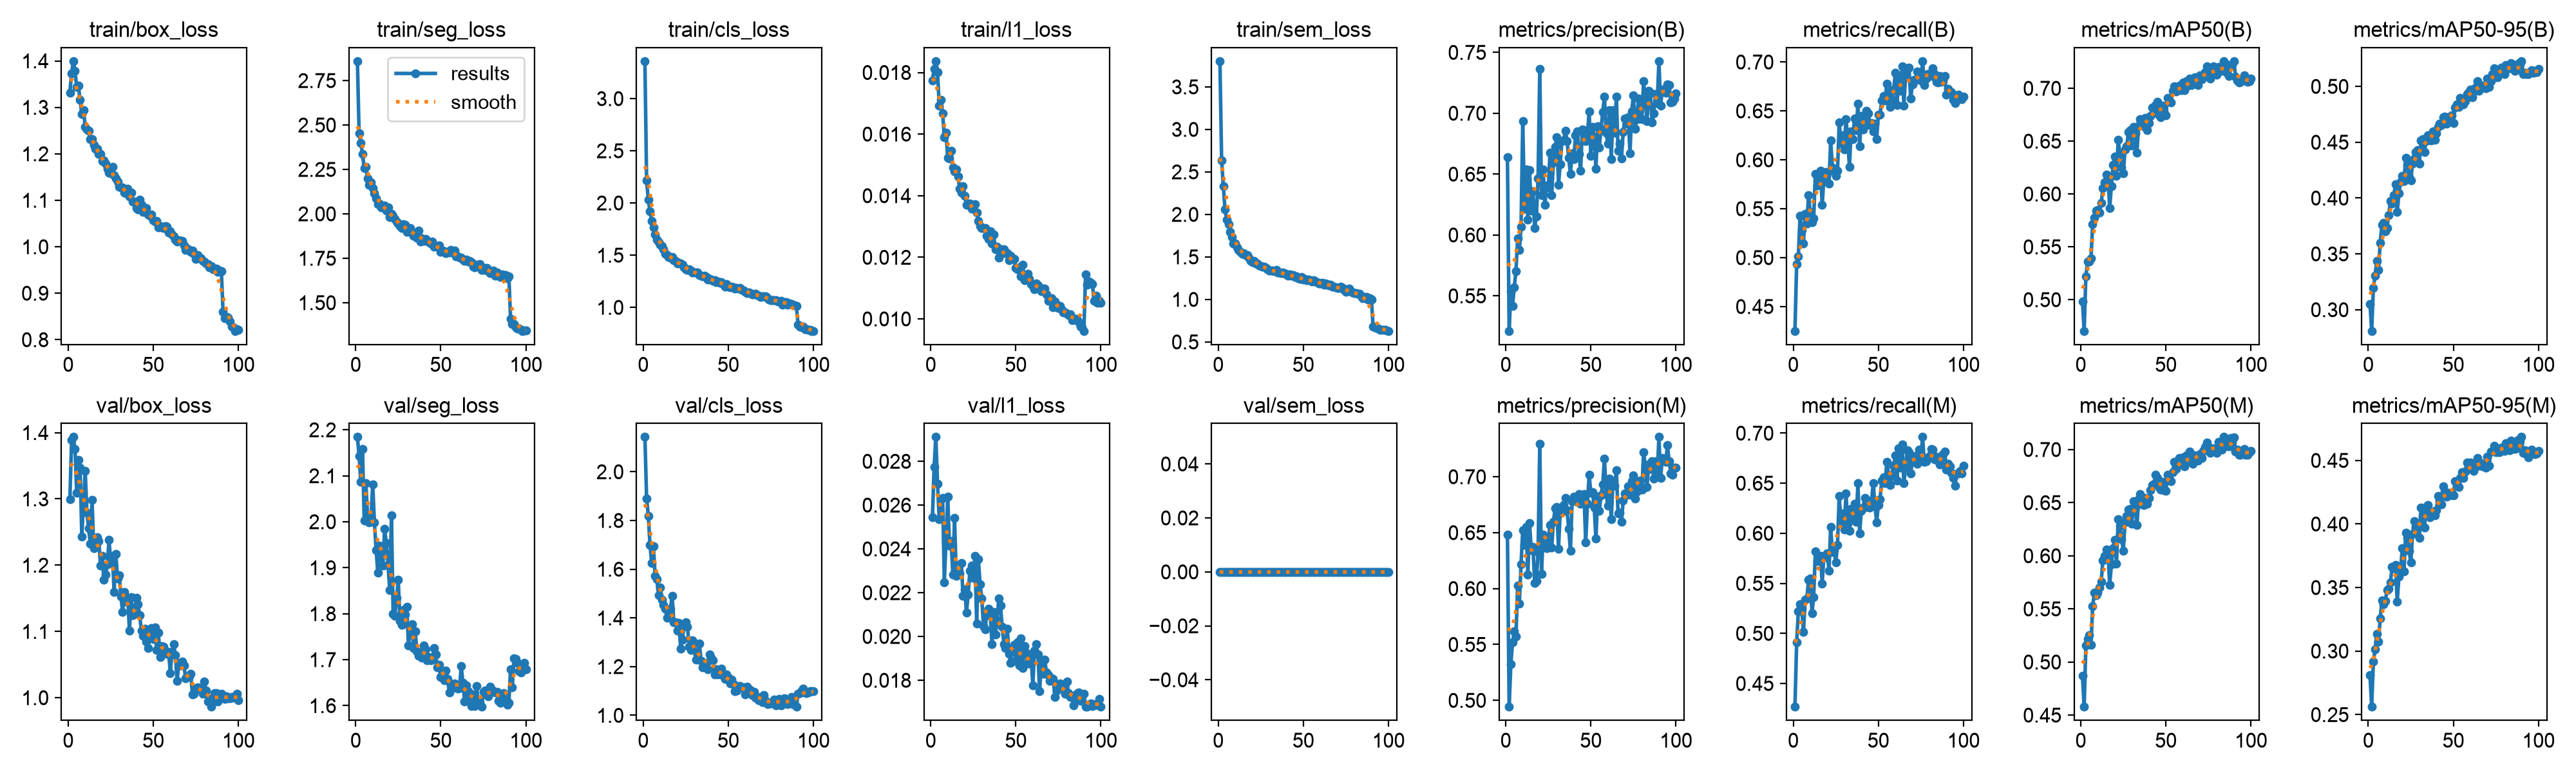

The table this chart was drawn from, first rows:
epoch, time, train/box_loss, train/seg_loss, train/cls_loss, train/l1_loss, train/sem_loss, metrics/precision(B), metrics/recall(B), metrics/mAP50(B), metrics/mAP50-95(B), metrics/precision(M), metrics/recall(M), metrics/mAP50(M), metrics/mAP50-95(M), val/box_loss, val/seg_loss, val/cls_loss, val/l1_loss, val/sem_loss, lr/pg0, lr/pg1, lr/pg2
1, 452.3, 1.332, 2.86, 3.359, 0.01775, 3.803, 0.6637, 0.4251, 0.4985, 0.3054, 0.6479, 0.4267, 0.4874, 0.2812, 1.299, 2.184, 2.143, 0.02543, 0, 0.0002379, 0.0002379, 0.0002379
2, 876.5, 1.374, 2.453, 2.215, 0.01811, 2.633, 0.5212, 0.4932, 0.4705, 0.281, 0.4943, 0.4911, 0.4579, 0.2562, 1.389, 2.143, 1.89, 0.02775, 0, 0.0004712, 0.0004712, 0.0004712
3, 1300, 1.399, 2.399, 2.03, 0.01837, 2.329, 0.5536, 0.5013, 0.5221, 0.3193, 0.5324, 0.5224, 0.5158, 0.2918, 1.393, 2.087, 1.82, 0.02911, 0, 0.0006998, 0.0006998, 0.0006998
4, 1727, 1.378, 2.337, 1.919, 0.01802, 2.056, 0.5419, 0.5425, 0.5361, 0.3306, 0.5518, 0.5288, 0.5215, 0.3012, 1.375, 2.159, 1.699, 0.02698, 0, 0.0006928, 0.0006928, 0.0006928
5, 2153, 1.344, 2.259, 1.828, 0.01693, 1.938, 0.5572, 0.5286, 0.5362, 0.344, 0.5615, 0.5247, 0.5252, 0.3137, 1.309, 2.002, 1.624, 0.02536, 0, 0.0006857, 0.0006857, 0.0006857
6, 2581, 1.346, 2.266, 1.766, 0.01712, 1.889, 0.5703, 0.5147, 0.5391, 0.3359, 0.5575, 0.5012, 0.5159, 0.3076, 1.359, 2.085, 1.694, 0.02626, 0, 0.0006787, 0.0006787, 0.0006787
7, 3009, 1.316, 2.198, 1.696, 0.01668, 1.796, 0.597, 0.545, 0.5713, 0.3598, 0.6029, 0.5334, 0.5523, 0.3255, 1.347, 2.01, 1.574, 0.02632, 0, 0.0006716, 0.0006716, 0.0006716
8, 3438, 1.285, 2.162, 1.648, 0.01589, 1.731, 0.5875, 0.5348, 0.5778, 0.3759, 0.5866, 0.5348, 0.5651, 0.3399, 1.243, 1.999, 1.56, 0.02248, 0, 0.0006645, 0.0006645, 0.0006645
9, 3869, 1.294, 2.179, 1.625, 0.01604, 1.659, 0.6068, 0.5638, 0.5839, 0.3775, 0.6219, 0.5536, 0.5631, 0.3368, 1.293, 2.01, 1.493, 0.02441, 0, 0.0006575, 0.0006575, 0.0006575
10, 4296, 1.258, 2.145, 1.597, 0.01522, 1.655, 0.6935, 0.5466, 0.5847, 0.3705, 0.6524, 0.5548, 0.5656, 0.3392, 1.342, 2.081, 1.525, 0.0264, 0, 0.0006504, 0.0006504, 0.0006504
11, 4723, 1.253, 2.116, 1.586, 0.01521, 1.611, 0.6214, 0.5362, 0.5825, 0.3729, 0.639, 0.5203, 0.5702, 0.3479, 1.279, 1.999, 1.476, 0.02416, 0, 0.0006433, 0.0006433, 0.0006433
12, 5148, 1.249, 2.087, 1.556, 0.01546, 1.58, 0.6541, 0.5404, 0.5914, 0.3847, 0.6551, 0.5364, 0.5755, 0.349, 1.256, 1.938, 1.453, 0.02435, 0, 0.0006362, 0.0006362, 0.0006362
13, 5580, 1.232, 2.056, 1.511, 0.01491, 1.563, 0.6127, 0.5855, 0.6057, 0.3973, 0.6125, 0.5816, 0.5958, 0.354, 1.233, 1.89, 1.438, 0.02283, 0, 0.0006292, 0.0006292, 0.0006292
14, 6007, 1.232, 2.059, 1.502, 0.0148, 1.54, 0.6532, 0.5737, 0.611, 0.3953, 0.6584, 0.572, 0.6001, 0.3664, 1.299, 1.948, 1.4, 0.02541, 0, 0.0006221, 0.0006221, 0.0006221
15, 6450, 1.219, 2.035, 1.483, 0.01486, 1.544, 0.6202, 0.5839, 0.6184, 0.4027, 0.6344, 0.576, 0.6058, 0.3654, 1.225, 1.924, 1.403, 0.02276, 0, 0.000615, 0.000615, 0.000615
16, 6873, 1.211, 2.042, 1.476, 0.01462, 1.52, 0.6358, 0.5887, 0.6168, 0.4122, 0.6375, 0.5773, 0.6019, 0.3677, 1.236, 1.905, 1.438, 0.0229, 0, 0.000608, 0.000608, 0.000608
17, 7297, 1.21, 2.045, 1.481, 0.01422, 1.518, 0.606, 0.5541, 0.5868, 0.3873, 0.6052, 0.55, 0.5724, 0.3387, 1.243, 1.985, 1.49, 0.02289, 0, 0.0006009, 0.0006009, 0.0006009
18, 7718, 1.2, 2.019, 1.45, 0.0141, 1.491, 0.6151, 0.5812, 0.6075, 0.404, 0.6067, 0.5773, 0.5917, 0.3586, 1.237, 1.953, 1.381, 0.02336, 0, 0.0005938, 0.0005938, 0.0005938
19, 8142, 1.199, 2.037, 1.443, 0.01431, 1.455, 0.6466, 0.5877, 0.6274, 0.4145, 0.6329, 0.5758, 0.6071, 0.3646, 1.199, 1.906, 1.383, 0.02186, 0, 0.0005868, 0.0005868, 0.0005868
20, 8562, 1.184, 1.981, 1.421, 0.01399, 1.441, 0.7364, 0.5858, 0.6352, 0.4201, 0.7296, 0.5799, 0.6152, 0.381, 1.214, 1.851, 1.347, 0.02216, 0, 0.0005797, 0.0005797, 0.0005797
21, 8982, 1.185, 2.001, 1.429, 0.01371, 1.45, 0.6327, 0.5754, 0.617, 0.415, 0.6129, 0.5625, 0.5927, 0.3627, 1.178, 2.013, 1.38, 0.0211, 0, 0.0005726, 0.0005726, 0.0005726
22, 9402, 1.179, 1.99, 1.419, 0.01375, 1.426, 0.6538, 0.6198, 0.6512, 0.436, 0.6484, 0.6065, 0.6346, 0.3929, 1.186, 1.8, 1.273, 0.02191, 0, 0.0005656, 0.0005656, 0.0005656
23, 9822, 1.168, 1.97, 1.41, 0.01375, 1.426, 0.6247, 0.5923, 0.6377, 0.4295, 0.6383, 0.581, 0.6285, 0.3892, 1.202, 1.795, 1.311, 0.02301, 0, 0.0005585, 0.0005585, 0.0005585
24, 10243, 1.16, 1.956, 1.384, 0.01358, 1.398, 0.6405, 0.5888, 0.6251, 0.419, 0.6361, 0.5846, 0.6157, 0.379, 1.238, 1.835, 1.372, 0.02324, 0, 0.0005514, 0.0005514, 0.0005514
25, 10665, 1.159, 1.947, 1.365, 0.01367, 1.389, 0.6388, 0.5839, 0.6195, 0.4157, 0.6437, 0.5711, 0.6049, 0.3699, 1.204, 1.873, 1.382, 0.02269, 0, 0.0005444, 0.0005444, 0.0005444
26, 11084, 1.173, 1.93, 1.36, 0.01373, 1.385, 0.6674, 0.5889, 0.6421, 0.431, 0.6566, 0.5886, 0.6312, 0.3922, 1.214, 1.784, 1.363, 0.02367, 0, 0.0005373, 0.0005373, 0.0005373
27, 11505, 1.154, 1.921, 1.367, 0.01345, 1.384, 0.6328, 0.6384, 0.6452, 0.4354, 0.6366, 0.6372, 0.6373, 0.4022, 1.159, 1.776, 1.281, 0.0206, 0, 0.0005302, 0.0005302, 0.0005302
28, 11928, 1.147, 1.94, 1.353, 0.01317, 1.372, 0.6598, 0.6169, 0.6584, 0.4413, 0.6598, 0.6109, 0.6434, 0.3978, 1.217, 1.808, 1.267, 0.02354, 0, 0.0005231, 0.0005231, 0.0005231
29, 12349, 1.139, 1.938, 1.334, 0.01301, 1.357, 0.6723, 0.625, 0.6602, 0.4432, 0.6716, 0.6197, 0.6444, 0.3986, 1.18, 1.798, 1.308, 0.02239, 0, 0.0005161, 0.0005161, 0.0005161
30, 12770, 1.129, 1.899, 1.333, 0.01294, 1.341, 0.6802, 0.6103, 0.6458, 0.4307, 0.6728, 0.6037, 0.6299, 0.3892, 1.185, 1.815, 1.298, 0.02175, 0, 0.000509, 0.000509, 0.000509
31, 13190, 1.128, 1.912, 1.336, 0.01294, 1.339, 0.6412, 0.6418, 0.6632, 0.4518, 0.6355, 0.6401, 0.6512, 0.4131, 1.153, 1.73, 1.229, 0.02048, 0, 0.0005019, 0.0005019, 0.0005019
32, 13614, 1.127, 1.921, 1.331, 0.01295, 1.339, 0.6583, 0.6221, 0.6576, 0.4528, 0.668, 0.6093, 0.6457, 0.4063, 1.129, 1.768, 1.251, 0.02032, 0, 0.0004949, 0.0004949, 0.0004949
33, 14043, 1.116, 1.891, 1.308, 0.01269, 1.329, 0.6773, 0.5926, 0.6392, 0.4415, 0.6681, 0.6027, 0.6288, 0.3973, 1.16, 1.777, 1.295, 0.02113, 0, 0.0004878, 0.0004878, 0.0004878
34, 14472, 1.115, 1.877, 1.304, 0.01259, 1.344, 0.6778, 0.6292, 0.665, 0.4513, 0.6747, 0.6242, 0.653, 0.4132, 1.145, 1.725, 1.222, 0.02128, 0, 0.0004807, 0.0004807, 0.0004807
35, 14893, 1.126, 1.887, 1.297, 0.01285, 1.313, 0.6856, 0.6214, 0.6706, 0.4561, 0.6811, 0.6167, 0.658, 0.4152, 1.15, 1.762, 1.197, 0.02094, 0, 0.0004737, 0.0004737, 0.0004737
36, 15317, 1.108, 1.867, 1.304, 0.01245, 1.317, 0.6773, 0.6422, 0.665, 0.4548, 0.6698, 0.6297, 0.6486, 0.4052, 1.101, 1.718, 1.205, 0.01965, 0, 0.0004666, 0.0004666, 0.0004666
37, 15742, 1.116, 1.904, 1.289, 0.01275, 1.306, 0.6636, 0.6303, 0.6639, 0.4519, 0.6534, 0.6115, 0.6477, 0.4074, 1.151, 1.709, 1.214, 0.02112, 0, 0.0004595, 0.0004595, 0.0004595
38, 16167, 1.097, 1.844, 1.267, 0.01225, 1.315, 0.6502, 0.6571, 0.672, 0.4597, 0.6338, 0.6502, 0.6546, 0.4099, 1.124, 1.716, 1.189, 0.02008, 0, 0.0004525, 0.0004525, 0.0004525
39, 16602, 1.097, 1.861, 1.272, 0.01235, 1.303, 0.6671, 0.6138, 0.6604, 0.4519, 0.6784, 0.6, 0.6491, 0.407, 1.126, 1.704, 1.25, 0.02073, 0, 0.0004454, 0.0004454, 0.0004454
40, 17026, 1.084, 1.849, 1.267, 0.01198, 1.3, 0.6625, 0.645, 0.6672, 0.4579, 0.6822, 0.6227, 0.6542, 0.411, 1.15, 1.731, 1.236, 0.02175, 0, 0.0004383, 0.0004383, 0.0004383
41, 17455, 1.08, 1.86, 1.254, 0.01212, 1.281, 0.6819, 0.6312, 0.6736, 0.464, 0.6785, 0.626, 0.6616, 0.4221, 1.141, 1.723, 1.227, 0.0214, 0, 0.0004313, 0.0004313, 0.0004313
42, 17881, 1.101, 1.848, 1.262, 0.01226, 1.292, 0.6851, 0.6422, 0.682, 0.4669, 0.6778, 0.6353, 0.6667, 0.4185, 1.125, 1.699, 1.169, 0.02044, 0, 0.0004242, 0.0004242, 0.0004242
43, 18305, 1.091, 1.84, 1.244, 0.01227, 1.278, 0.6668, 0.65, 0.6768, 0.4656, 0.6842, 0.626, 0.6679, 0.4156, 1.101, 1.705, 1.188, 0.01965, 0, 0.0004171, 0.0004171, 0.0004171
44, 18726, 1.075, 1.835, 1.248, 0.01213, 1.289, 0.6529, 0.6475, 0.684, 0.4724, 0.6759, 0.6302, 0.6763, 0.4297, 1.093, 1.698, 1.167, 0.01946, 0, 0.0004101, 0.0004101, 0.0004101
45, 19151, 1.077, 1.842, 1.236, 0.01213, 1.26, 0.6867, 0.6356, 0.6874, 0.4728, 0.6799, 0.6254, 0.6731, 0.4256, 1.105, 1.7, 1.172, 0.02036, 0, 0.000403, 0.000403, 0.000403
46, 19575, 1.083, 1.813, 1.242, 0.0119, 1.269, 0.6859, 0.6378, 0.6743, 0.4668, 0.6843, 0.6324, 0.6643, 0.4217, 1.085, 1.725, 1.193, 0.0192, 0, 0.0003959, 0.0003959, 0.0003959
47, 19998, 1.069, 1.82, 1.221, 0.01205, 1.249, 0.6774, 0.6291, 0.6728, 0.4695, 0.6411, 0.6501, 0.6626, 0.4244, 1.075, 1.711, 1.164, 0.01879, 0, 0.0003888, 0.0003888, 0.0003888
48, 20418, 1.067, 1.82, 1.201, 0.01195, 1.243, 0.6823, 0.6367, 0.6838, 0.473, 0.6759, 0.6273, 0.6697, 0.4226, 1.101, 1.683, 1.15, 0.01949, 0, 0.0003818, 0.0003818, 0.0003818
49, 20850, 1.07, 1.822, 1.224, 0.01194, 1.262, 0.7017, 0.6209, 0.6784, 0.4743, 0.7018, 0.6111, 0.6617, 0.4246, 1.105, 1.689, 1.167, 0.01963, 0, 0.0003747, 0.0003747, 0.0003747
50, 21273, 1.057, 1.784, 1.201, 0.01165, 1.232, 0.665, 0.646, 0.6743, 0.4674, 0.6855, 0.6281, 0.6611, 0.4224, 1.089, 1.662, 1.154, 0.01889, 0, 0.0003676, 0.0003676, 0.0003676
51, 21695, 1.054, 1.795, 1.192, 0.01161, 1.238, 0.6889, 0.6459, 0.6907, 0.4809, 0.6862, 0.6341, 0.676, 0.4337, 1.106, 1.673, 1.13, 0.01974, 0, 0.0003606, 0.0003606, 0.0003606
52, 22117, 1.055, 1.788, 1.196, 0.01168, 1.229, 0.6796, 0.6606, 0.6891, 0.484, 0.6725, 0.6525, 0.6725, 0.4328, 1.072, 1.655, 1.146, 0.01868, 0, 0.0003535, 0.0003535, 0.0003535
53, 22538, 1.041, 1.778, 1.192, 0.01139, 1.237, 0.6545, 0.665, 0.6869, 0.4814, 0.6445, 0.656, 0.6702, 0.4293, 1.098, 1.676, 1.128, 0.0199, 0, 0.0003464, 0.0003464, 0.0003464
54, 22956, 1.045, 1.787, 1.18, 0.01176, 1.223, 0.6896, 0.6609, 0.6975, 0.4897, 0.6824, 0.6502, 0.6786, 0.436, 1.061, 1.658, 1.1, 0.01857, 0, 0.0003394, 0.0003394, 0.0003394
55, 23380, 1.042, 1.782, 1.188, 0.01126, 1.214, 0.6718, 0.6778, 0.7018, 0.487, 0.6696, 0.6713, 0.6882, 0.441, 1.078, 1.628, 1.102, 0.01955, 0, 0.0003323, 0.0003323, 0.0003323
56, 23796, 1.04, 1.795, 1.183, 0.01137, 1.224, 0.6871, 0.6667, 0.6968, 0.484, 0.6836, 0.6588, 0.6815, 0.4364, 1.077, 1.647, 1.119, 0.01927, 0, 0.0003252, 0.0003252, 0.0003252
57, 24209, 1.044, 1.789, 1.184, 0.01147, 1.21, 0.7011, 0.6542, 0.6986, 0.487, 0.6932, 0.6482, 0.6858, 0.4411, 1.068, 1.638, 1.121, 0.01877, 0, 0.0003182, 0.0003182, 0.0003182
58, 24625, 1.042, 1.792, 1.166, 0.0113, 1.205, 0.7135, 0.6613, 0.7026, 0.4933, 0.7162, 0.6579, 0.6921, 0.4482, 1.066, 1.648, 1.114, 0.01878, 0, 0.0003111, 0.0003111, 0.0003111
59, 25040, 1.03, 1.759, 1.163, 0.01113, 1.192, 0.6838, 0.6721, 0.698, 0.4942, 0.6852, 0.6676, 0.6867, 0.4455, 1.069, 1.645, 1.115, 0.01907, 0, 0.000304, 0.000304, 0.000304
60, 25458, 1.033, 1.762, 1.151, 0.01106, 1.189, 0.6748, 0.6887, 0.7056, 0.4969, 0.6739, 0.678, 0.6924, 0.4485, 1.037, 1.637, 1.087, 0.01776, 0, 0.000297, 0.000297, 0.000297
... 40 more rows
